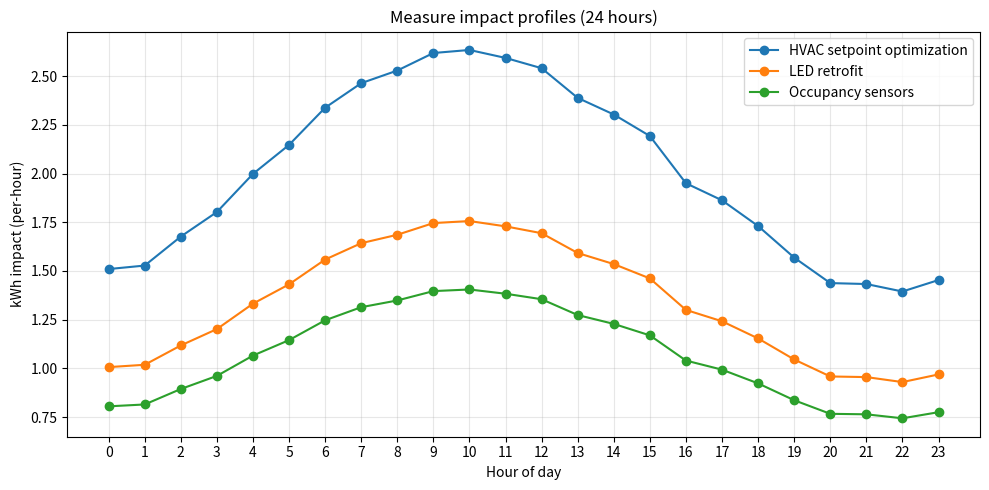

Write the Python code that produced this figure.
import matplotlib
matplotlib.use('Agg')
import matplotlib.pyplot as plt
import sys
import json
from datetime import datetime
import os

# default data (keeps previous behavior when no input provided)
hours = list(range(24))

default_measures = [
    ("HVAC setpoint optimization", [1.5096, 1.5276, 1.6764, 1.8024, 1.998, 2.1468, 2.3376, 2.4636, 2.5284, 2.6184, 2.634, 2.5932, 2.5404, 2.388, 2.3028, 2.1924, 1.95, 1.8624, 1.7304, 1.5684, 1.4376, 1.4328, 1.3944, 1.4532]),
    ("LED retrofit", [1.0064, 1.0184, 1.1176, 1.2016, 1.332, 1.4312, 1.5584, 1.6424, 1.6856, 1.7456, 1.756, 1.7288, 1.6936, 1.592, 1.5352, 1.4616, 1.3, 1.2416, 1.1536, 1.0456, 0.9584, 0.9552, 0.9296, 0.9688]),
    ("Occupancy sensors", [0.80512, 0.81472, 0.89408, 0.96128, 1.0656, 1.14496, 1.24672, 1.31392, 1.34848, 1.39648, 1.4048, 1.38304, 1.35488, 1.2736, 1.22816, 1.16928, 1.04, 0.99328, 0.92288, 0.83648, 0.76672, 0.76416, 0.74368, 0.77504])
]

# If a JSON file is provided, parse measures from it. Expected format matches the agent's GlobalEnvelope:
# { "data": { "measures": [ {"name":..., "impact_profile": [...] }, ... ] } }
measures = default_measures
input_source = None
if len(sys.argv) > 1:
    input_path = sys.argv[1]
    input_source = input_path
    try:
        with open(input_path, 'r', encoding='utf-8') as f:
            payload = json.load(f)
        measures = []
        # navigate into payload to find measures
        data = payload.get('data') or payload
        measures_list = data.get('measures') if isinstance(data, dict) else None
        if not measures_list:
            # try top-level measures
            measures_list = payload.get('measures')
        if measures_list and isinstance(measures_list, list):
            for m in measures_list:
                name = m.get('name') if isinstance(m, dict) else str(m)
                profile = m.get('impact_profile') if isinstance(m, dict) else None
                if profile and len(profile) == 24:
                    measures.append((name, profile))
        if not measures:
            print('No valid measures found in provided JSON; falling back to defaults.')
            measures = default_measures
    except Exception as e:
        print('Failed to parse JSON input:', e)
        measures = default_measures

# Plot
plt.figure(figsize=(10,5))
for name, profile in measures:
    if len(profile) != 24:
        # simple safeguard
        continue
    plt.plot(hours, profile, marker='o', label=name)

plt.xticks(hours)
plt.xlabel('Hour of day')
plt.ylabel('kWh impact (per-hour)')
plt.title('Measure impact profiles (24 hours)')
plt.grid(alpha=0.3)
plt.legend()
plt.tight_layout()

# ensure output dir exists
out_dir = os.path.join('docs')
os.makedirs(out_dir, exist_ok=True)
# timestamped filename
ts = datetime.now().strftime('%Y%m%dT%H%M%S')
out_path = os.path.join(out_dir, f'energy_measures_{ts}.png')
plt.savefig(out_path, dpi=150)
print('Saved plot to', out_path)
